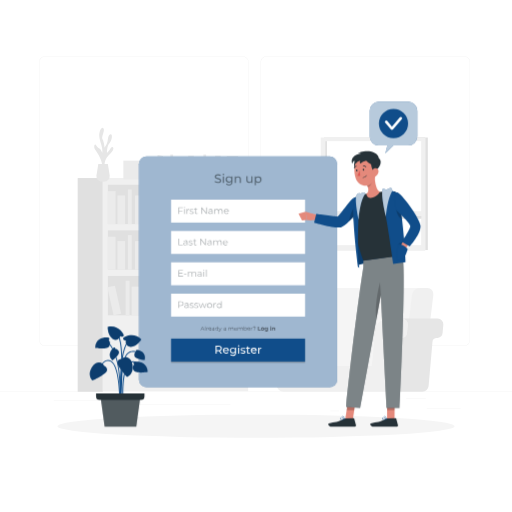
t = 0.00 s
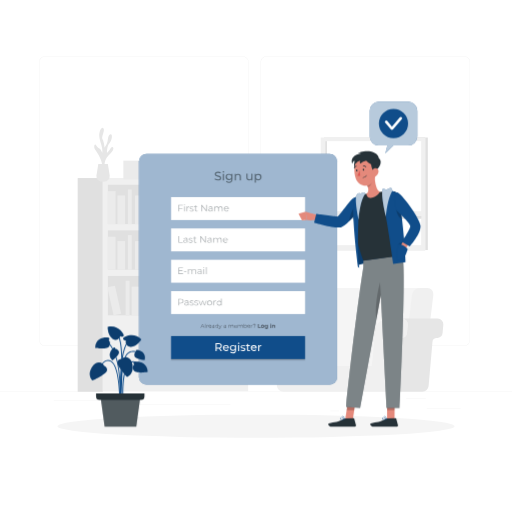
t = 0.38 s
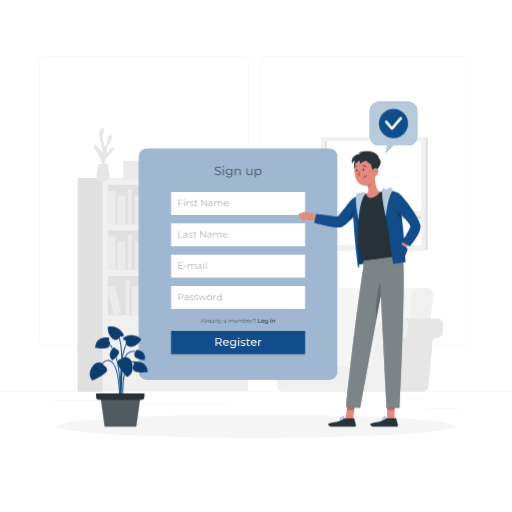
t = 1.13 s
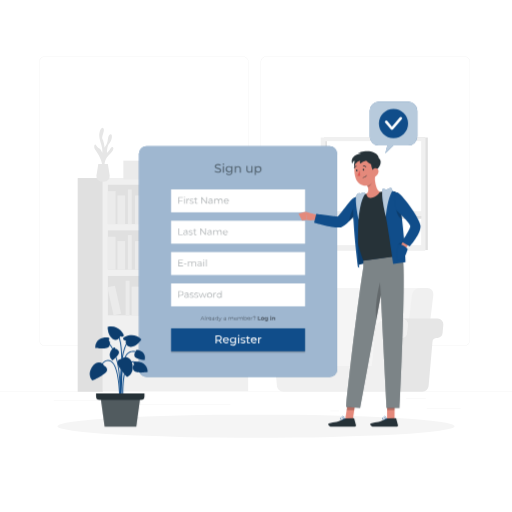
t = 1.50 s
t = 1.88 s: frame unchanged from t = 1.13 s, image omitted
t = 2.63 s: frame unchanged from t = 0.38 s, image omitted

The animated SVG that drew these frames (rendered in a browser with its animation timeline set to each time). Animation: 1 CSS @keyframes rule; one cycle of 3.00 s, repeats indefinitely.

<svg class="animated" id="freepik_stories-sign-up" xmlns="http://www.w3.org/2000/svg" viewBox="0 0 500 500" version="1.1" xmlns:xlink="http://www.w3.org/1999/xlink" xmlns:svgjs="http://svgjs.com/svgjs"><style>svg#freepik_stories-sign-up:not(.animated) .animable {opacity: 0;}svg#freepik_stories-sign-up.animated #freepik--Tab--inject-49 {animation: 3s Infinite  linear floating;animation-delay: 0s;}            @keyframes floating {                0% {                    opacity: 1;                    transform: translateY(0px);                }                50% {                    transform: translateY(-10px);                }                100% {                    opacity: 1;                    transform: translateY(0px);                }            }        </style><g id="freepik--background-complete--inject-49" class="animable" style="transform-origin: 250px 228.23px;"><rect y="382.4" width="500" height="0.25" style="fill: rgb(235, 235, 235); transform-origin: 250px 382.525px;" id="elouav0obzmgs" class="animable"></rect><rect x="416.78" y="398.49" width="33.12" height="0.25" style="fill: rgb(235, 235, 235); transform-origin: 433.34px 398.615px;" id="elfwog92wfrer" class="animable"></rect><rect x="322.53" y="401.21" width="8.69" height="0.25" style="fill: rgb(235, 235, 235); transform-origin: 326.875px 401.335px;" id="elm57gkmhqbf" class="animable"></rect><rect x="396.59" y="389.21" width="19.19" height="0.25" style="fill: rgb(235, 235, 235); transform-origin: 406.185px 389.335px;" id="eleq1lonm3q6k" class="animable"></rect><rect x="52.46" y="390.89" width="43.19" height="0.25" style="fill: rgb(235, 235, 235); transform-origin: 74.055px 391.015px;" id="elhv0x8jivh4o" class="animable"></rect><rect x="104.56" y="390.89" width="6.33" height="0.25" style="fill: rgb(235, 235, 235); transform-origin: 107.725px 391.015px;" id="elmfhw1pqj66c" class="animable"></rect><rect x="131.47" y="395.11" width="93.68" height="0.25" style="fill: rgb(235, 235, 235); transform-origin: 178.31px 395.235px;" id="elcy9xps9li0b" class="animable"></rect><path d="M237,337.8H43.91a5.71,5.71,0,0,1-5.7-5.71V60.66A5.71,5.71,0,0,1,43.91,55H237a5.71,5.71,0,0,1,5.71,5.71V332.09A5.71,5.71,0,0,1,237,337.8ZM43.91,55.2a5.46,5.46,0,0,0-5.45,5.46V332.09a5.46,5.46,0,0,0,5.45,5.46H237a5.47,5.47,0,0,0,5.46-5.46V60.66A5.47,5.47,0,0,0,237,55.2Z" style="fill: rgb(235, 235, 235); transform-origin: 140.46px 196.4px;" id="el383z36vqeie" class="animable"></path><path d="M453.31,337.8H260.21a5.72,5.72,0,0,1-5.71-5.71V60.66A5.72,5.72,0,0,1,260.21,55h193.1A5.71,5.71,0,0,1,459,60.66V332.09A5.71,5.71,0,0,1,453.31,337.8ZM260.21,55.2a5.47,5.47,0,0,0-5.46,5.46V332.09a5.47,5.47,0,0,0,5.46,5.46h193.1a5.47,5.47,0,0,0,5.46-5.46V60.66a5.47,5.47,0,0,0-5.46-5.46Z" style="fill: rgb(235, 235, 235); transform-origin: 356.75px 196.4px;" id="elu9xxq1iwqdm" class="animable"></path><rect x="100.36" y="173.88" width="141.98" height="208.17" style="fill: rgb(240, 240, 240); transform-origin: 171.35px 277.965px;" id="elu3z4p32vk5" class="animable"></rect><rect x="105.37" y="180.43" width="131.95" height="38.45" style="fill: rgb(224, 224, 224); transform-origin: 171.345px 199.655px;" id="ellayttcsji" class="animable"></rect><rect x="105.37" y="186.65" width="7.5" height="32.22" style="fill: rgb(235, 235, 235); transform-origin: 109.12px 202.76px;" id="elrcrxs0j0i6" class="animable"></rect><rect x="141.62" y="186.65" width="7.5" height="32.22" style="fill: rgb(235, 235, 235); transform-origin: 145.37px 202.76px;" id="el7qaroawzjc2" class="animable"></rect><g id="el4legc6h9lvb"><rect x="185.55" y="186.25" width="7.5" height="32.22" style="fill: rgb(235, 235, 235); transform-origin: 189.3px 202.36px; transform: rotate(-9.78deg);" class="animable"></rect></g><rect x="114.66" y="190.9" width="7.5" height="27.98" style="fill: rgb(235, 235, 235); transform-origin: 118.41px 204.89px;" id="elpp51tv472ir" class="animable"></rect><rect x="131.89" y="190.9" width="7.5" height="27.98" style="fill: rgb(235, 235, 235); transform-origin: 135.64px 204.89px;" id="el7lxabto45tg" class="animable"></rect><rect x="175.38" y="190.9" width="7.5" height="27.98" style="fill: rgb(235, 235, 235); transform-origin: 179.13px 204.89px;" id="el1v6xj0e3453" class="animable"></rect><g id="el9lvzal47zfq"><rect x="154.59" y="190.42" width="7.5" height="27.98" style="fill: rgb(235, 235, 235); transform-origin: 158.34px 204.41px; transform: rotate(-12.53deg);" class="animable"></rect></g><rect x="124.89" y="185.05" width="3.75" height="33.82" style="fill: rgb(235, 235, 235); transform-origin: 126.765px 201.96px;" id="elpkieqgntb8e" class="animable"></rect><rect x="169.47" y="185.05" width="3.75" height="33.82" style="fill: rgb(235, 235, 235); transform-origin: 171.345px 201.96px;" id="elt3z3ax45rd" class="animable"></rect><g id="el1kv2enrju2v"><rect x="105.37" y="224.96" width="131.95" height="38.45" style="fill: rgb(224, 224, 224); transform-origin: 171.345px 244.185px; transform: rotate(180deg);" class="animable"></rect></g><g id="elg8lno6t9az6"><rect x="229.83" y="231.19" width="7.5" height="32.22" style="fill: rgb(235, 235, 235); transform-origin: 233.58px 247.3px; transform: rotate(180deg);" class="animable"></rect></g><g id="elcu4bbk3zz1f"><rect x="193.58" y="231.19" width="7.5" height="32.22" style="fill: rgb(235, 235, 235); transform-origin: 197.33px 247.3px; transform: rotate(180deg);" class="animable"></rect></g><g id="elqlh9w3z7ln"><rect x="149.65" y="230.79" width="7.5" height="32.22" style="fill: rgb(235, 235, 235); transform-origin: 153.4px 246.9px; transform: rotate(-170.22deg);" class="animable"></rect></g><g id="el5l2vh4all2k"><rect x="220.54" y="235.43" width="7.5" height="27.98" style="fill: rgb(235, 235, 235); transform-origin: 224.29px 249.42px; transform: rotate(180deg);" class="animable"></rect></g><g id="elyzf47fvx45e"><rect x="203.31" y="235.43" width="7.5" height="27.98" style="fill: rgb(235, 235, 235); transform-origin: 207.06px 249.42px; transform: rotate(180deg);" class="animable"></rect></g><g id="ellxrgo6b3upo"><rect x="159.82" y="235.43" width="7.5" height="27.98" style="fill: rgb(235, 235, 235); transform-origin: 163.57px 249.42px; transform: rotate(180deg);" class="animable"></rect></g><g id="elh1w4rmddst"><rect x="180.61" y="234.95" width="7.5" height="27.98" style="fill: rgb(235, 235, 235); transform-origin: 184.36px 248.94px; transform: rotate(-167.47deg);" class="animable"></rect></g><g id="elpdzgntqrt3"><rect x="214.06" y="229.59" width="3.75" height="33.82" style="fill: rgb(235, 235, 235); transform-origin: 215.935px 246.5px; transform: rotate(180deg);" class="animable"></rect></g><g id="el9zei3hxrc9o"><rect x="169.47" y="229.59" width="3.75" height="33.82" style="fill: rgb(235, 235, 235); transform-origin: 171.345px 246.5px; transform: rotate(180deg);" class="animable"></rect></g><rect x="105.37" y="231.19" width="7.5" height="32.22" style="fill: rgb(235, 235, 235); transform-origin: 109.12px 247.3px;" id="el1fjwpde9hur" class="animable"></rect><rect x="114.66" y="235.43" width="7.5" height="27.98" style="fill: rgb(235, 235, 235); transform-origin: 118.41px 249.42px;" id="elx9b42cpjmy" class="animable"></rect><rect x="131.89" y="235.43" width="7.5" height="27.98" style="fill: rgb(235, 235, 235); transform-origin: 135.64px 249.42px;" id="ell621eo27sg" class="animable"></rect><rect x="124.89" y="229.59" width="3.75" height="33.82" style="fill: rgb(235, 235, 235); transform-origin: 126.765px 246.5px;" id="el4dg6tspz0gw" class="animable"></rect><rect x="105.37" y="269.5" width="131.95" height="38.45" style="fill: rgb(224, 224, 224); transform-origin: 171.345px 288.725px;" id="el8vuav4byxhi" class="animable"></rect><rect x="181.11" y="275.72" width="7.5" height="32.22" style="fill: rgb(235, 235, 235); transform-origin: 184.86px 291.83px;" id="elui3bi9244d" class="animable"></rect><g id="elumtw34ldcm"><rect x="225.04" y="275.32" width="7.5" height="32.22" style="fill: rgb(235, 235, 235); transform-origin: 228.79px 291.43px; transform: rotate(-9.78deg);" class="animable"></rect></g><rect x="154.15" y="279.97" width="7.5" height="27.98" style="fill: rgb(235, 235, 235); transform-origin: 157.9px 293.96px;" id="elo7pcqa6rhmj" class="animable"></rect><rect x="171.38" y="279.97" width="7.5" height="27.98" style="fill: rgb(235, 235, 235); transform-origin: 175.13px 293.96px;" id="elwep1b232bh" class="animable"></rect><rect x="214.87" y="279.97" width="7.5" height="27.98" style="fill: rgb(235, 235, 235); transform-origin: 218.62px 293.96px;" id="el4d04yoso4gi" class="animable"></rect><g id="elf64elhuf0qs"><rect x="194.08" y="279.49" width="7.5" height="27.98" style="fill: rgb(235, 235, 235); transform-origin: 197.83px 293.48px; transform: rotate(-12.53deg);" class="animable"></rect></g><rect x="164.38" y="274.12" width="3.75" height="33.82" style="fill: rgb(235, 235, 235); transform-origin: 166.255px 291.03px;" id="elr82hjbfeg6" class="animable"></rect><rect x="208.96" y="274.12" width="3.75" height="33.82" style="fill: rgb(235, 235, 235); transform-origin: 210.835px 291.03px;" id="elne8ax6ubf4g" class="animable"></rect><g id="eljntsmwj917"><rect x="138.81" y="275.32" width="7.5" height="32.22" style="fill: rgb(235, 235, 235); transform-origin: 142.56px 291.43px; transform: rotate(-9.78deg);" class="animable"></rect></g><rect x="128.63" y="279.97" width="7.5" height="27.98" style="fill: rgb(235, 235, 235); transform-origin: 132.38px 293.96px;" id="elikamec8n2sg" class="animable"></rect><g id="el5hz9f9n9ak7"><rect x="107.84" y="279.49" width="7.5" height="27.98" style="fill: rgb(235, 235, 235); transform-origin: 111.59px 293.48px; transform: rotate(-12.53deg);" class="animable"></rect></g><rect x="122.73" y="274.12" width="3.75" height="33.82" style="fill: rgb(235, 235, 235); transform-origin: 124.605px 291.03px;" id="el5uiem9nclfn" class="animable"></rect><g id="elmre62fwm96b"><rect x="75.86" y="173.88" width="24.5" height="208.71" style="fill: rgb(224, 224, 224); transform-origin: 88.11px 278.235px; transform: rotate(180deg);" class="animable"></rect></g><path d="M325.44,377.14H304.63L315.57,288a7.94,7.94,0,0,1,7.67-6.83H414l-13.31,95.93Z" style="fill: rgb(245, 245, 245); transform-origin: 359.315px 329.155px;" id="eldio0ctzw15o" class="animable"></path><path d="M391.44,377.14h20.81L423.2,288a5.92,5.92,0,0,0-6-6.83h-7.15a8,8,0,0,0-7.67,6.83Z" style="fill: rgb(240, 240, 240); transform-origin: 407.355px 329.154px;" id="elf0tvvp5zt45" class="animable"></path><path d="M383.78,377l3.77-43.1a4.1,4.1,0,0,1,3.57-3.72l1.55-.2a5.49,5.49,0,0,0,4.79-5l.69-7.86a5.51,5.51,0,0,0-5.49-6h34.78a5.51,5.51,0,0,1,5.49,6l-.69,7.86a5.49,5.49,0,0,1-4.79,5l-1.55.2a4.11,4.11,0,0,0-3.57,3.72L418.56,377a6.09,6.09,0,0,1-6.06,5.55H377.72A6.09,6.09,0,0,0,383.78,377Z" style="fill: rgb(230, 230, 230); transform-origin: 405.336px 346.835px;" id="el6mtjiqi1zmo" class="animable"></path><path d="M288.06,323.15a13.1,13.1,0,0,0-13.05-12h30.28a13.1,13.1,0,0,1,13,12l3,34.16H291.05Z" style="fill: rgb(230, 230, 230); transform-origin: 298.15px 334.23px;" id="el85y3yyv7uh6" class="animable"></path><path d="M261.56,311.19H275a13.1,13.1,0,0,1,13.05,12l3,34.16h72.12l3-34.16a13.09,13.09,0,0,1,13-12h13.45a5.51,5.51,0,0,1,5.49,6l-.69,7.86a5.49,5.49,0,0,1-4.79,5l-1.55.2a4.1,4.1,0,0,0-3.57,3.72L383.78,377a6.09,6.09,0,0,1-6.06,5.55H276.5a6.09,6.09,0,0,1-6.06-5.55l-3.77-43.1a4.12,4.12,0,0,0-3.57-3.72l-1.55-.2a5.51,5.51,0,0,1-4.8-5l-.68-7.86A5.51,5.51,0,0,1,261.56,311.19Z" style="fill: rgb(240, 240, 240); transform-origin: 327.093px 346.87px;" id="el5gc1tty19yt" class="animable"></path><path d="M102.16,163.48s-1.11-7.31,4.22-12,4.86-7.47,3.33-7.83-2.92,4.32-5.26,5.61c0,0-.08-6.68,2.3-9.13s3.63-8.8,1.36-8.91-2.49,3.76-3,6.51-3,6.61-3,6.61-.49-6-2-8.43,2.56-8.08,1-10.53-4.39,2.22-4.16,7.49,3.75,10.89,2.93,16.39c0,0-1.55-3.87-2.94-4.22s-2.8-2.9-3.73-3.85-2.11,2.33,0,5.37,7.49,11.19,6.67,17.77Z" style="fill: rgb(230, 230, 230); transform-origin: 101.383px 144.52px;" id="elq3hl07ue21f" class="animable"></path><path d="M105.34,160.15l1.75,10.95a5.57,5.57,0,0,1-5.5,6.44H99.73a5.57,5.57,0,0,1-5.5-6.44L96,160.15Z" style="fill: rgb(230, 230, 230); transform-origin: 100.66px 168.845px;" id="elqnnyzxhzs5" class="animable"></path><g id="elnwbmhsncpil"><rect x="210.06" y="152.04" width="5.43" height="23.35" style="fill: rgb(235, 235, 235); transform-origin: 212.775px 163.715px; transform: rotate(180deg);" class="animable"></rect></g><g id="elrqr5gy61qso"><rect x="183.79" y="152.04" width="5.43" height="23.35" style="fill: rgb(235, 235, 235); transform-origin: 186.505px 163.715px; transform: rotate(180deg);" class="animable"></rect></g><g id="elnqcushtabdk"><rect x="151.95" y="151.75" width="5.43" height="23.35" style="fill: rgb(235, 235, 235); transform-origin: 154.665px 163.425px; transform: rotate(-170.22deg);" class="animable"></rect></g><g id="elrtgjskjnrol"><rect x="203.33" y="155.12" width="5.43" height="20.27" style="fill: rgb(235, 235, 235); transform-origin: 206.045px 165.255px; transform: rotate(180deg);" class="animable"></rect></g><g id="eldvuzo8adgrv"><rect x="190.84" y="155.12" width="5.43" height="20.27" style="fill: rgb(235, 235, 235); transform-origin: 193.555px 165.255px; transform: rotate(180deg);" class="animable"></rect></g><g id="elqaqtb0lvr9"><rect x="159.33" y="155.12" width="5.43" height="20.27" style="fill: rgb(235, 235, 235); transform-origin: 162.045px 165.255px; transform: rotate(180deg);" class="animable"></rect></g><g id="elaqugs4hyfbg"><rect x="174.39" y="154.77" width="5.43" height="20.27" style="fill: rgb(235, 235, 235); transform-origin: 177.105px 164.905px; transform: rotate(-167.47deg);" class="animable"></rect></g><g id="elnvujc6t0o9q"><rect x="198.63" y="150.88" width="2.72" height="24.51" style="fill: rgb(235, 235, 235); transform-origin: 199.99px 163.135px; transform: rotate(180deg);" class="animable"></rect></g><g id="elm64occgdjmh"><rect x="166.32" y="150.88" width="2.72" height="24.51" style="fill: rgb(235, 235, 235); transform-origin: 167.68px 163.135px; transform: rotate(180deg);" class="animable"></rect></g><rect x="120.48" y="156.86" width="26.47" height="18.27" style="fill: rgb(235, 235, 235); transform-origin: 133.715px 165.995px;" id="elffk2jlfymj" class="animable"></rect><rect x="215.56" y="164.34" width="22.17" height="13.64" style="fill: rgb(235, 235, 235); transform-origin: 226.645px 171.16px;" id="elv67msz5ity" class="animable"></rect><rect x="221.46" y="152.35" width="11.09" height="13.64" style="fill: rgb(235, 235, 235); transform-origin: 227.005px 159.17px;" id="elpr36k1ybgx9" class="animable"></rect><rect x="391.44" y="134.3" width="26.37" height="109.88" style="fill: rgb(224, 224, 224); transform-origin: 404.625px 189.24px;" id="ell01542czoe" class="animable"></rect><g id="elcayqsat6oil"><rect x="316.37" y="134.3" width="98.62" height="110.17" style="fill: rgb(224, 224, 224); transform-origin: 365.68px 189.385px; transform: rotate(180deg);" class="animable"></rect></g><g id="el8r6npmro3gd"><rect x="313.19" y="134.3" width="102.32" height="110.17" style="fill: rgb(240, 240, 240); transform-origin: 364.35px 189.385px; transform: rotate(180deg);" class="animable"></rect></g><g id="elydx00rgshfa"><rect x="317.56" y="137.82" width="93.74" height="101.6" style="fill: rgb(255, 255, 255); transform-origin: 364.43px 188.62px; transform: rotate(180deg);" class="animable"></rect></g><g id="eln8nx9hfhuk"><rect x="317.56" y="137.82" width="1.74" height="101.6" style="fill: rgb(224, 224, 224); transform-origin: 318.43px 188.62px; transform: rotate(180deg);" class="animable"></rect></g><g id="elclxl4sqm1r"><rect x="363.9" y="165.98" width="2.74" height="92.54" style="fill: rgb(224, 224, 224); transform-origin: 365.27px 212.25px; transform: rotate(-90deg);" class="animable"></rect></g><g id="ela0rlhm8gh8a"><rect x="317.56" y="206.28" width="95.21" height="4.6" style="fill: rgb(240, 240, 240); transform-origin: 365.165px 208.58px; transform: rotate(180deg);" class="animable"></rect></g></g><g id="freepik--Shadow--inject-49" class="animable" style="transform-origin: 250px 416.24px;"><ellipse id="freepik--path--inject-49" cx="250" cy="416.24" rx="193.89" ry="11.32" style="fill: rgb(245, 245, 245); transform-origin: 250px 416.24px;" class="animable"></ellipse></g><g id="freepik--Tab--inject-49" class="animable animator-active" style="transform-origin: 232.495px 265.47px;"><rect x="135.72" y="152.82" width="193.55" height="225.3" rx="7.32" style="fill: rgb(16, 77, 138); transform-origin: 232.495px 265.47px;" id="ele9uz0qt9545" class="animable"></rect><g id="elit67destynn"><rect x="135.72" y="152.82" width="193.55" height="225.3" rx="7.32" style="fill: rgb(255, 255, 255); isolation: isolate; opacity: 0.6; transform-origin: 232.495px 265.47px;" class="animable"></rect></g><rect x="167.08" y="256.15" width="130.84" height="22.4" style="fill: rgb(255, 255, 255); transform-origin: 232.5px 267.35px;" id="elebnvnwosvb" class="animable"></rect><g id="el127bto43xygq"><g style="opacity: 0.4; transform-origin: 188.025px 266.738px;" class="animable"><path d="M178.78,269.53v.59h-4.54V263.7h4.4v.58h-3.72v2.29h3.32v.57h-3.32v2.39Z" style="fill: rgb(38, 50, 56); transform-origin: 176.51px 266.91px;" id="el8qrzshy8vih" class="animable"></path><path d="M179.69,267.35h2.41v.56h-2.41Z" style="fill: rgb(38, 50, 56); transform-origin: 180.895px 267.63px;" id="elohk7bkk4r5o" class="animable"></path><path d="M191.51,267.32v2.8h-.65v-2.74c0-1-.51-1.54-1.38-1.54a1.55,1.55,0,0,0-1.61,1.74v2.54h-.66v-2.74c0-1-.51-1.54-1.39-1.54a1.55,1.55,0,0,0-1.61,1.74v2.54h-.66v-4.83h.63v.88a2,2,0,0,1,1.77-.92,1.72,1.72,0,0,1,1.71,1,2.12,2.12,0,0,1,1.91-1A1.82,1.82,0,0,1,191.51,267.32Z" style="fill: rgb(38, 50, 56); transform-origin: 187.539px 267.682px;" id="elxc9fjz02bis" class="animable"></path><path d="M196.93,267.12v3h-.63v-.76a1.8,1.8,0,0,1-1.66.8c-1.09,0-1.76-.57-1.76-1.4s.48-1.37,1.86-1.37h1.53v-.29c0-.83-.46-1.28-1.36-1.28a2.48,2.48,0,0,0-1.61.57l-.29-.48a3,3,0,0,1,2-.66A1.72,1.72,0,0,1,196.93,267.12Zm-.66,1.55v-.79h-1.51c-.93,0-1.24.36-1.24.86s.45.91,1.22.91A1.53,1.53,0,0,0,196.27,268.67Z" style="fill: rgb(38, 50, 56); transform-origin: 194.909px 267.702px;" id="elq160ogf4rt" class="animable"></path><path d="M198.55,263.77a.47.47,0,0,1,.48-.46.46.46,0,0,1,.47.45.47.47,0,0,1-.47.48A.47.47,0,0,1,198.55,263.77Zm.15,1.52h.65v4.83h-.65Z" style="fill: rgb(38, 50, 56); transform-origin: 199.025px 266.715px;" id="el464ownwk0tf" class="animable"></path><path d="M201.16,263.31h.65v6.81h-.65Z" style="fill: rgb(38, 50, 56); transform-origin: 201.485px 266.715px;" id="eltuskjltvlhg" class="animable"></path></g></g><rect x="167.08" y="286.75" width="130.84" height="22.4" style="fill: rgb(255, 255, 255); transform-origin: 232.5px 297.95px;" id="el5cbxpyd696p" class="animable"></rect><g id="eloml40t3rdq"><g style="opacity: 0.4; transform-origin: 195.355px 297.426px;" class="animable"><path d="M179.26,296.53c0,1.37-1,2.2-2.62,2.2h-1.72v2h-.68v-6.42h2.4C178.27,294.33,179.26,295.16,179.26,296.53Zm-.68,0c0-1-.67-1.61-2-1.61h-1.7v3.21h1.7C177.91,298.13,178.58,297.54,178.58,296.53Z" style="fill: rgb(38, 50, 56); transform-origin: 176.75px 297.52px;" id="elijzqtxhrydt" class="animable"></path><path d="M184.19,297.76v3h-.63V300a1.8,1.8,0,0,1-1.66.8c-1.09,0-1.76-.57-1.76-1.41S180.62,298,182,298h1.53v-.3c0-.82-.47-1.27-1.37-1.27a2.44,2.44,0,0,0-1.6.57l-.3-.49a3.08,3.08,0,0,1,2-.65A1.72,1.72,0,0,1,184.19,297.76Zm-.65,1.54v-.79H182c-.93,0-1.23.37-1.23.87s.44.9,1.22.9A1.54,1.54,0,0,0,183.54,299.3Z" style="fill: rgb(38, 50, 56); transform-origin: 182.171px 298.326px;" id="el4oeyl6mrksm" class="animable"></path><path d="M185.29,300.2l.29-.51a3,3,0,0,0,1.72.54c.91,0,1.29-.31,1.29-.79,0-1.26-3.13-.27-3.13-2.17,0-.79.68-1.38,1.91-1.38a3.36,3.36,0,0,1,1.71.45l-.29.52a2.48,2.48,0,0,0-1.42-.41c-.87,0-1.26.34-1.26.8,0,1.3,3.13.32,3.13,2.17,0,.84-.73,1.38-2,1.38A3.2,3.2,0,0,1,185.29,300.2Z" style="fill: rgb(38, 50, 56); transform-origin: 187.265px 298.345px;" id="elzs2xp4ib46n" class="animable"></path><path d="M189.77,300.2l.3-.51a2.9,2.9,0,0,0,1.71.54c.92,0,1.29-.31,1.29-.79,0-1.26-3.12-.27-3.12-2.17,0-.79.68-1.38,1.9-1.38a3.31,3.31,0,0,1,1.71.45l-.28.52a2.53,2.53,0,0,0-1.43-.41c-.87,0-1.25.34-1.25.8,0,1.3,3.13.32,3.13,2.17,0,.84-.74,1.38-2,1.38A3.25,3.25,0,0,1,189.77,300.2Z" style="fill: rgb(38, 50, 56); transform-origin: 191.75px 298.345px;" id="elivhtpg6tugd" class="animable"></path><path d="M201.91,295.93l-1.82,4.82h-.61L198,296.8l-1.52,3.95h-.61L194,295.93h.62l1.52,4.1,1.55-4.1h.56l1.54,4.1,1.53-4.1Z" style="fill: rgb(38, 50, 56); transform-origin: 197.955px 298.34px;" id="el6a5a14mgtdm" class="animable"></path><path d="M202.27,298.34a2.46,2.46,0,1,1,2.46,2.46A2.38,2.38,0,0,1,202.27,298.34Zm4.25,0a1.8,1.8,0,1,0-1.79,1.88A1.76,1.76,0,0,0,206.52,298.34Z" style="fill: rgb(38, 50, 56); transform-origin: 204.729px 298.341px;" id="elj6l0o8nz3ya" class="animable"></path><path d="M210.94,295.89v.63h-.16a1.56,1.56,0,0,0-1.62,1.77v2.46h-.65v-4.82h.62v.94A1.83,1.83,0,0,1,210.94,295.89Z" style="fill: rgb(38, 50, 56); transform-origin: 209.725px 298.315px;" id="elr3k32un4z6f" class="animable"></path><path d="M216.47,294v6.8h-.62v-.95a2.1,2.1,0,0,1-1.86,1,2.46,2.46,0,0,1,0-4.91,2.09,2.09,0,0,1,1.83,1V294Zm-.64,4.39a1.8,1.8,0,1,0-1.79,1.88A1.76,1.76,0,0,0,215.83,298.34Z" style="fill: rgb(38, 50, 56); transform-origin: 214.078px 297.426px;" id="el1o9nfjhx7jr" class="animable"></path></g></g><g id="eln8e42t8imlf"><rect x="167.08" y="332" width="130.84" height="22.4" style="opacity: 0.2; transform-origin: 232.5px 343.2px;" class="animable"></rect></g><g id="eloc1k51yqid"><g style="opacity: 0.5; transform-origin: 232.319px 321.137px;" class="animable"><path d="M198.9,321.71h-2.14l-.46,1h-.42l1.75-3.83h.4l1.75,3.83h-.42Zm-.15-.33-.92-2.06-.92,2.06Z" id="elpdg9yrzysym" class="animable" style="transform-origin: 197.83px 320.795px;"></path><path d="M200.34,318.67h.39v4.06h-.39Z" id="elywpfjf8l3kj" class="animable" style="transform-origin: 200.535px 320.7px;"></path><path d="M203.27,319.83v.38h-.1a.93.93,0,0,0-1,1.06v1.47h-.39v-2.88h.38v.56A1.08,1.08,0,0,1,203.27,319.83Z" id="ell3fknkkh0w" class="animable" style="transform-origin: 202.525px 321.28px;"></path><path d="M206.45,321.41H204a1.06,1.06,0,0,0,1.13,1,1.16,1.16,0,0,0,.89-.37l.21.25a1.52,1.52,0,0,1-2.62-1,1.39,1.39,0,0,1,1.41-1.46,1.37,1.37,0,0,1,1.4,1.46S206.45,321.37,206.45,321.41Zm-2.41-.29h2a1,1,0,0,0-2,0Z" id="el96p5mn04kfc" class="animable" style="transform-origin: 205.029px 321.296px;"></path><path d="M209.34,321v1.78H209v-.45a1.06,1.06,0,0,1-1,.48c-.65,0-1-.34-1-.84s.28-.82,1.11-.82H209v-.17c0-.49-.28-.76-.82-.76a1.48,1.48,0,0,0-1,.34l-.17-.29a1.79,1.79,0,0,1,1.17-.39A1,1,0,0,1,209.34,321Zm-.38.92v-.48h-.91c-.56,0-.74.22-.74.52s.27.54.73.54A.94.94,0,0,0,209,321.87Z" id="elcdznffi074a" class="animable" style="transform-origin: 208.175px 321.341px;"></path><path d="M213,318.67v4.06h-.37v-.57a1.23,1.23,0,0,1-1.11.6,1.47,1.47,0,0,1,0-2.93,1.28,1.28,0,0,1,1.1.57v-1.73Zm-.38,2.62a1.07,1.07,0,1,0-1.07,1.12A1.05,1.05,0,0,0,212.66,321.29Z" id="el29q0got1j9n" class="animable" style="transform-origin: 211.586px 320.716px;"></path><path d="M216.55,319.85l-1.44,3.23c-.24.56-.55.74-1,.74a1,1,0,0,1-.7-.26l.18-.29a.75.75,0,0,0,.53.22c.26,0,.43-.12.6-.49l.12-.27-1.29-2.88H214l1.09,2.45,1.08-2.45Z" id="elz7daot4vb5s" class="animable" style="transform-origin: 214.98px 321.835px;"></path><path d="M220.71,321v1.78h-.37v-.45a1.06,1.06,0,0,1-1,.48c-.65,0-1-.34-1-.84s.28-.82,1.11-.82h.91v-.17c0-.49-.27-.76-.81-.76a1.48,1.48,0,0,0-1,.34l-.18-.29a1.82,1.82,0,0,1,1.18-.39A1,1,0,0,1,220.71,321Zm-.39.92v-.48h-.9c-.56,0-.74.22-.74.52s.27.54.73.54A.92.92,0,0,0,220.32,321.87Z" id="elkj80u4z66" class="animable" style="transform-origin: 219.53px 321.341px;"></path><path d="M228,321.06v1.67h-.38V321.1c0-.61-.31-.92-.83-.92a.93.93,0,0,0-1,1v1.51h-.38V321.1c0-.61-.31-.92-.84-.92a.93.93,0,0,0-1,1v1.51h-.39v-2.88h.37v.53a1.16,1.16,0,0,1,1.06-.55,1,1,0,0,1,1,.61,1.25,1.25,0,0,1,1.14-.61A1.08,1.08,0,0,1,228,321.06Z" id="el5yl2ptps3pv" class="animable" style="transform-origin: 225.6px 321.252px;"></path><path d="M231.54,321.41h-2.41a1.08,1.08,0,0,0,1.14,1,1.13,1.13,0,0,0,.88-.37l.22.25a1.45,1.45,0,0,1-1.11.47,1.42,1.42,0,0,1-1.51-1.47,1.4,1.4,0,1,1,2.8,0S231.54,321.37,231.54,321.41Zm-2.41-.29h2.05a1,1,0,0,0-2.05,0Z" id="elrdu1bg6ssml" class="animable" style="transform-origin: 230.15px 321.326px;"></path><path d="M237.1,321.06v1.67h-.39V321.1c0-.61-.3-.92-.82-.92a.92.92,0,0,0-1,1v1.51h-.39V321.1c0-.61-.3-.92-.83-.92a.92.92,0,0,0-1,1v1.51h-.39v-2.88h.37v.53a1.15,1.15,0,0,1,1.06-.55,1,1,0,0,1,1,.61,1.25,1.25,0,0,1,1.14-.61A1.08,1.08,0,0,1,237.1,321.06Z" id="elmn2e2a66tl" class="animable" style="transform-origin: 234.7px 321.252px;"></path><path d="M241.08,321.29a1.4,1.4,0,0,1-1.43,1.47,1.23,1.23,0,0,1-1.11-.6v.57h-.38v-4.06h.39v1.73a1.27,1.27,0,0,1,1.1-.57A1.39,1.39,0,0,1,241.08,321.29Zm-.39,0a1.07,1.07,0,1,0-1.07,1.12A1.05,1.05,0,0,0,240.69,321.29Z" id="elxr831kka9y9" class="animable" style="transform-origin: 239.621px 320.716px;"></path><path d="M244.39,321.41H242a1.06,1.06,0,0,0,1.13,1A1.13,1.13,0,0,0,244,322l.22.25a1.52,1.52,0,0,1-2.62-1,1.39,1.39,0,0,1,1.41-1.46,1.36,1.36,0,0,1,1.39,1.46Zm-2.41-.29h2a1,1,0,0,0-2,0Z" id="elt2a6pf9u39i" class="animable" style="transform-origin: 243.001px 321.256px;"></path><path d="M246.64,319.83v.38h-.09a.93.93,0,0,0-1,1.06v1.47h-.39v-2.88h.37v.56A1.09,1.09,0,0,1,246.64,319.83Z" id="elkruj33g2oi" class="animable" style="transform-origin: 245.9px 321.281px;"></path><path d="M249.16,319.88c0-.4-.32-.67-.88-.67a1.3,1.3,0,0,0-1.05.44l-.29-.22a1.7,1.7,0,0,1,1.37-.57c.77,0,1.26.37,1.26,1,0,.93-1,1-1,1.76h-.41C248.16,320.68,249.16,320.59,249.16,319.88Zm-1.08,2.59a.29.29,0,0,1,.57,0,.29.29,0,1,1-.57,0Z" id="elvl9rxhoo8i8" class="animable" style="transform-origin: 248.255px 320.835px;"></path><path d="M251.87,318.9h.89V322h1.92v.72h-2.81Z" id="elf8b2atx6icv" class="animable" style="transform-origin: 253.275px 320.81px;"></path><path d="M254.88,321.26a1.62,1.62,0,1,1,1.62,1.52A1.52,1.52,0,0,1,254.88,321.26Zm2.37,0a.75.75,0,1,0-.75.81A.74.74,0,0,0,257.25,321.26Z" id="elg1blor0j6nd" class="animable" style="transform-origin: 256.497px 321.162px;"></path><path d="M261.73,319.78v2.46a1.44,1.44,0,0,1-1.65,1.6,2.44,2.44,0,0,1-1.45-.41l.34-.61a1.77,1.77,0,0,0,1,.33c.6,0,.87-.27.87-.8v-.13a1.21,1.21,0,0,1-.93.37,1.43,1.43,0,1,1,0-2.85,1.18,1.18,0,0,1,1,.42v-.38Zm-.84,1.39a.71.71,0,0,0-.77-.73.73.73,0,1,0,0,1.45A.71.71,0,0,0,260.89,321.17Z" id="elt4qixjwjux" class="animable" style="transform-origin: 260.051px 321.796px;"></path><path d="M264,318.9a.49.49,0,0,1,.53-.48.48.48,0,0,1,.53.46.53.53,0,0,1-1.06,0Zm.1.88h.85v3h-.85Z" id="el8fal8lqlil3" class="animable" style="transform-origin: 264.53px 320.599px;"></path><path d="M268.74,321v1.69h-.85v-1.55c0-.48-.22-.7-.6-.7s-.71.25-.71.79v1.46h-.85v-3h.82v.35a1.29,1.29,0,0,1,1-.39A1.15,1.15,0,0,1,268.74,321Z" id="elsmdp6oz979c" class="animable" style="transform-origin: 267.244px 321.169px;"></path></g></g><rect x="167.08" y="330.63" width="130.84" height="22.4" style="fill: rgb(16, 77, 138); transform-origin: 232.5px 341.83px;" id="el8r7rx5vth5v" class="animable"></rect><path d="M215.6,345.31,214,343l-.48,0h-1.9v2.33h-1.1v-7.67h3c2,0,3.19,1,3.19,2.68a2.42,2.42,0,0,1-1.68,2.42l1.82,2.57Zm0-5c0-1.1-.73-1.72-2.14-1.72h-1.86v3.45h1.86C214.84,342.05,215.57,341.41,215.57,340.32Z" style="fill: rgb(255, 255, 255); transform-origin: 213.685px 341.495px;" id="elostox6jb46" class="animable"></path><path d="M223.52,342.76h-4.71a2,2,0,0,0,2.1,1.7,2.18,2.18,0,0,0,1.68-.7l.58.68a3.17,3.17,0,0,1-5.42-2,2.85,2.85,0,0,1,2.92-3,2.8,2.8,0,0,1,2.87,3C223.54,342.53,223.53,342.66,223.52,342.76Zm-4.71-.76h3.72a1.87,1.87,0,0,0-3.72,0Z" style="fill: rgb(255, 255, 255); transform-origin: 220.647px 342.412px;" id="elui173e9cm2s" class="animable"></path><path d="M230.56,339.51v5c0,2.05-1.05,3-3,3a4.3,4.3,0,0,1-2.77-.86l.5-.81a3.57,3.57,0,0,0,2.24.75c1.37,0,2-.63,2-1.95v-.46a2.63,2.63,0,0,1-2.09.9,2.81,2.81,0,1,1,0-5.62,2.64,2.64,0,0,1,2.15,1v-.9Zm-1,2.75a2,2,0,1,0-2,1.89A1.86,1.86,0,0,0,229.53,342.26Z" style="fill: rgb(255, 255, 255); transform-origin: 227.595px 343.486px;" id="eli8cnzndasf" class="animable"></path><path d="M232.38,337.71a.7.7,0,0,1,.71-.69.69.69,0,1,1,0,1.37A.69.69,0,0,1,232.38,337.71Zm.19,1.8h1.05v5.8h-1.05Z" style="fill: rgb(255, 255, 255); transform-origin: 233.121px 341.162px;" id="elq0htvm0tii" class="animable"></path><path d="M234.89,344.7l.44-.83a3.72,3.72,0,0,0,2,.6c1,0,1.38-.3,1.38-.79,0-1.3-3.67-.17-3.67-2.49,0-1,.93-1.74,2.42-1.74a4.2,4.2,0,0,1,2.11.53l-.45.83a3,3,0,0,0-1.67-.46c-.92,0-1.37.34-1.37.8,0,1.37,3.68.25,3.68,2.51,0,1-1,1.72-2.51,1.72A4.22,4.22,0,0,1,234.89,344.7Z" style="fill: rgb(255, 255, 255); transform-origin: 237.325px 342.415px;" id="elhw28p60ug7" class="animable"></path><path d="M244.38,345a2,2,0,0,1-1.27.41,1.66,1.66,0,0,1-1.84-1.82v-3.19h-1v-.86h1v-1.27h1v1.27H244v.86h-1.67v3.15a.85.85,0,0,0,.91,1,1.34,1.34,0,0,0,.82-.27Z" style="fill: rgb(255, 255, 255); transform-origin: 242.325px 341.845px;" id="els9cywzhmd9h" class="animable"></path><path d="M250.68,342.76H246a2,2,0,0,0,2.11,1.7,2.15,2.15,0,0,0,1.67-.7l.58.68a3.16,3.16,0,0,1-5.41-2,2.85,2.85,0,0,1,2.92-3,2.81,2.81,0,0,1,2.87,3A1.82,1.82,0,0,1,250.68,342.76ZM246,342h3.73a1.88,1.88,0,0,0-3.73,0Z" style="fill: rgb(255, 255, 255); transform-origin: 247.846px 342.414px;" id="elwqvb9f7gne" class="animable"></path><path d="M255.29,339.45v1h-.24a1.73,1.73,0,0,0-1.83,2v2.89h-1.05v-5.8h1v1A2.2,2.2,0,0,1,255.29,339.45Z" style="fill: rgb(255, 255, 255); transform-origin: 253.73px 342.39px;" id="ellr0zbha0l8b" class="animable"></path><g id="el2mx9tueegq4"><g style="opacity: 0.6; transform-origin: 232.487px 175.231px;" class="animable"><path d="M209.59,177.61l.45-.94a4.28,4.28,0,0,0,2.77,1c1.45,0,2.07-.56,2.07-1.29,0-2-5.08-.76-5.08-3.87,0-1.3,1-2.4,3.21-2.4a5,5,0,0,1,2.7.74l-.4,1a4.31,4.31,0,0,0-2.3-.68c-1.43,0-2,.6-2,1.33,0,2,5.09.76,5.09,3.85,0,1.28-1,2.38-3.25,2.38A5,5,0,0,1,209.59,177.61Z" style="fill: rgb(38, 50, 56); transform-origin: 212.845px 174.42px;" id="elk30anadx4zs" class="animable"></path><path d="M217.44,170.24a.76.76,0,0,1,.78-.75.75.75,0,0,1,.78.73.78.78,0,0,1-1.56,0Zm.2,2h1.16v6.36h-1.16Z" style="fill: rgb(38, 50, 56); transform-origin: 218.22px 174.045px;" id="elvi44nxc74hg" class="animable"></path><path d="M227.07,172.21v5.49c0,2.25-1.14,3.27-3.29,3.27a4.74,4.74,0,0,1-3-.95l.55-.89a3.85,3.85,0,0,0,2.45.83c1.5,0,2.18-.7,2.18-2.14v-.5a2.9,2.9,0,0,1-2.29,1,3.08,3.08,0,1,1,0-6.15,2.91,2.91,0,0,1,2.35,1v-1Zm-1.12,3a2.19,2.19,0,1,0-2.19,2.08A2.06,2.06,0,0,0,226,175.22Z" style="fill: rgb(38, 50, 56); transform-origin: 223.742px 176.569px;" id="eld4i1ib5lagc" class="animable"></path><path d="M235.31,174.91v3.66h-1.16V175c0-1.25-.62-1.86-1.71-1.86a1.89,1.89,0,0,0-2,2.11v3.28h-1.15v-6.36h1.11v1a2.7,2.7,0,0,1,2.29-1A2.47,2.47,0,0,1,235.31,174.91Z" style="fill: rgb(38, 50, 56); transform-origin: 232.308px 175.367px;" id="el0l2y5skruya" class="animable"></path><path d="M246.6,172.21v6.36h-1.09v-1a2.59,2.59,0,0,1-2.16,1,2.5,2.5,0,0,1-2.74-2.77v-3.66h1.15v3.53c0,1.24.63,1.87,1.72,1.87a1.88,1.88,0,0,0,2-2.11v-3.29Z" style="fill: rgb(38, 50, 56); transform-origin: 243.597px 175.362px;" id="elpy2xr06zx4" class="animable"></path><path d="M255.38,175.39a3.09,3.09,0,0,1-3.21,3.25,2.73,2.73,0,0,1-2.22-1v3.28H248.8v-8.68h1.1v1a2.71,2.71,0,0,1,2.27-1.07A3.08,3.08,0,0,1,255.38,175.39Zm-1.16,0a2.14,2.14,0,1,0-2.15,2.24A2.11,2.11,0,0,0,254.22,175.39Z" style="fill: rgb(38, 50, 56); transform-origin: 252.092px 176.544px;" id="elkgsd7w1dsf" class="animable"></path></g></g><rect x="167.08" y="225.54" width="130.84" height="22.4" style="fill: rgb(255, 255, 255); transform-origin: 232.5px 236.74px;" id="elw1x2h2dm6rs" class="animable"></rect><g id="elbu0oycszp0v"><g style="opacity: 0.4; transform-origin: 198.327px 236.345px;" class="animable"><path d="M174.24,233.09h.68v5.83h3.59v.59h-4.27Z" style="fill: rgb(38, 50, 56); transform-origin: 176.375px 236.3px;" id="elru4hiu5shdl" class="animable"></path><path d="M183.16,236.52v3h-.62v-.75a1.84,1.84,0,0,1-1.66.8c-1.09,0-1.76-.57-1.76-1.41s.47-1.36,1.86-1.36h1.53v-.29c0-.83-.47-1.28-1.37-1.28a2.44,2.44,0,0,0-1.6.57l-.3-.49a3.11,3.11,0,0,1,2-.65A1.72,1.72,0,0,1,183.16,236.52Zm-.65,1.54v-.79H181c-.94,0-1.24.37-1.24.87s.45.9,1.22.9A1.54,1.54,0,0,0,182.51,238.06Z" style="fill: rgb(38, 50, 56); transform-origin: 181.143px 237.111px;" id="eljibx1e426bf" class="animable"></path><path d="M184.26,239l.29-.51a3,3,0,0,0,1.72.54c.92,0,1.29-.31,1.29-.79,0-1.26-3.12-.27-3.12-2.17,0-.79.67-1.38,1.9-1.38a3.31,3.31,0,0,1,1.71.45l-.29.52a2.48,2.48,0,0,0-1.42-.41c-.87,0-1.25.34-1.25.8,0,1.3,3.12.32,3.12,2.17,0,.84-.73,1.38-2,1.38A3.24,3.24,0,0,1,184.26,239Z" style="fill: rgb(38, 50, 56); transform-origin: 186.235px 237.145px;" id="eln1btu60lft" class="animable"></path><path d="M192,239.22a1.57,1.57,0,0,1-1,.34,1.28,1.28,0,0,1-1.41-1.41v-2.91h-.87v-.55h.87v-1.06h.65v1.06h1.46v.55h-1.46v2.88a.77.77,0,0,0,.83.88,1.07,1.07,0,0,0,.72-.25Z" style="fill: rgb(38, 50, 56); transform-origin: 190.36px 236.599px;" id="elsm6406i7s3h" class="animable"></path><path d="M201,233.09v6.42h-.56l-4.12-5.21v5.21h-.68v-6.42h.56l4.13,5.21v-5.21Z" style="fill: rgb(38, 50, 56); transform-origin: 198.32px 236.3px;" id="el4kq4u9wf39u" class="animable"></path><path d="M206.64,236.52v3H206v-.75a1.82,1.82,0,0,1-1.66.8c-1.09,0-1.76-.57-1.76-1.41s.48-1.36,1.87-1.36H206v-.29c0-.83-.47-1.28-1.37-1.28a2.44,2.44,0,0,0-1.6.57l-.3-.49a3.08,3.08,0,0,1,2-.65A1.72,1.72,0,0,1,206.64,236.52Zm-.65,1.54v-.79h-1.52c-.93,0-1.23.37-1.23.87s.45.9,1.22.9A1.54,1.54,0,0,0,206,238.06Z" style="fill: rgb(38, 50, 56); transform-origin: 204.613px 237.112px;" id="eltuxgaye0bdq" class="animable"></path><path d="M216.37,236.71v2.8h-.65v-2.73c0-1-.52-1.54-1.39-1.54a1.55,1.55,0,0,0-1.61,1.74v2.53h-.65v-2.73c0-1-.52-1.54-1.4-1.54a1.55,1.55,0,0,0-1.61,1.74v2.53h-.65v-4.82H209v.88a2,2,0,0,1,1.77-.92,1.74,1.74,0,0,1,1.72,1,2.1,2.1,0,0,1,1.9-1A1.82,1.82,0,0,1,216.37,236.71Z" style="fill: rgb(38, 50, 56); transform-origin: 212.399px 237.076px;" id="eliw13b4ne5jj" class="animable"></path><path d="M222.36,237.3h-4a1.79,1.79,0,0,0,1.9,1.68,1.91,1.91,0,0,0,1.48-.63l.36.42a2.55,2.55,0,0,1-4.39-1.67,2.33,2.33,0,0,1,2.36-2.45,2.3,2.3,0,0,1,2.34,2.45C222.37,237.16,222.36,237.23,222.36,237.3Zm-4-.48h3.42a1.71,1.71,0,0,0-3.42,0Z" style="fill: rgb(38, 50, 56); transform-origin: 220.061px 237.103px;" id="eljgg81crjae" class="animable"></path></g></g><rect x="167.08" y="194.94" width="130.84" height="22.4" style="fill: rgb(255, 255, 255); transform-origin: 232.5px 206.14px;" id="ellpud5rvtqhm" class="animable"></rect><g id="el0gf10giue06j"><g style="opacity: 0.4; transform-origin: 198.822px 205.518px;" class="animable"><path d="M174.92,203.08v2.52h3.32v.59h-3.32v2.72h-.68v-6.42h4.4v.59Z" style="fill: rgb(38, 50, 56); transform-origin: 176.44px 205.7px;" id="elmogxwh1qlop" class="animable"></path><path d="M179.67,202.56a.48.48,0,1,1,.47.47A.47.47,0,0,1,179.67,202.56Zm.14,1.53h.65v4.82h-.65Z" style="fill: rgb(38, 50, 56); transform-origin: 180.15px 205.49px;" id="elpngs9t74iud" class="animable"></path><path d="M184.71,204.05v.63h-.16a1.56,1.56,0,0,0-1.62,1.78v2.46h-.65v-4.82h.62V205A1.83,1.83,0,0,1,184.71,204.05Z" style="fill: rgb(38, 50, 56); transform-origin: 183.495px 206.48px;" id="elwby8db6wl1" class="animable"></path><path d="M185.25,208.36l.29-.52a2.89,2.89,0,0,0,1.72.55c.92,0,1.29-.32,1.29-.79,0-1.26-3.12-.27-3.12-2.18,0-.78.67-1.37,1.9-1.37a3.21,3.21,0,0,1,1.71.45l-.29.52a2.48,2.48,0,0,0-1.42-.41c-.87,0-1.25.34-1.25.8,0,1.3,3.12.32,3.12,2.17,0,.83-.73,1.37-2,1.37A3.24,3.24,0,0,1,185.25,208.36Z" style="fill: rgb(38, 50, 56); transform-origin: 187.225px 206.5px;" id="eljwwxb33jzke" class="animable"></path><path d="M193,208.62a1.62,1.62,0,0,1-1,.33,1.27,1.27,0,0,1-1.41-1.4v-2.91h-.87v-.55h.87V203h.65v1.06h1.46v.55h-1.46v2.87a.78.78,0,0,0,.83.89,1.12,1.12,0,0,0,.72-.25Z" style="fill: rgb(38, 50, 56); transform-origin: 191.36px 205.979px;" id="elemwozw1gdz" class="animable"></path><path d="M202,202.49v6.42h-.56l-4.12-5.21v5.21h-.68v-6.42h.56l4.13,5.21v-5.21Z" style="fill: rgb(38, 50, 56); transform-origin: 199.32px 205.7px;" id="eloon3lzbebzj" class="animable"></path><path d="M207.63,205.92v3H207v-.75a1.8,1.8,0,0,1-1.65.79c-1.1,0-1.77-.56-1.77-1.4s.48-1.36,1.87-1.36H207v-.3c0-.82-.47-1.27-1.37-1.27a2.44,2.44,0,0,0-1.6.57l-.3-.49a3.09,3.09,0,0,1,2-.65A1.71,1.71,0,0,1,207.63,205.92Zm-.65,1.54v-.79h-1.52c-.93,0-1.23.37-1.23.86s.45.91,1.22.91A1.55,1.55,0,0,0,207,207.46Z" style="fill: rgb(38, 50, 56); transform-origin: 205.609px 206.508px;" id="elflmww4iehvc" class="animable"></path><path d="M217.36,206.11v2.8h-.65v-2.73c0-1-.52-1.54-1.39-1.54a1.55,1.55,0,0,0-1.61,1.74v2.53h-.65v-2.73c0-1-.52-1.54-1.4-1.54a1.55,1.55,0,0,0-1.61,1.74v2.53h-.65v-4.82H210V205a2,2,0,0,1,1.77-.92,1.74,1.74,0,0,1,1.72,1,2.08,2.08,0,0,1,1.9-1A1.82,1.82,0,0,1,217.36,206.11Z" style="fill: rgb(38, 50, 56); transform-origin: 213.387px 206.491px;" id="elrhdtm1hn6rc" class="animable"></path><path d="M223.35,206.7h-4a1.79,1.79,0,0,0,1.9,1.68,1.89,1.89,0,0,0,1.48-.64l.36.43a2.55,2.55,0,0,1-4.39-1.67,2.33,2.33,0,0,1,2.36-2.45,2.3,2.3,0,0,1,2.34,2.45C223.36,206.55,223.35,206.62,223.35,206.7Zm-4-.49h3.42a1.71,1.71,0,0,0-3.42,0Z" style="fill: rgb(38, 50, 56); transform-origin: 221.051px 206.503px;" id="els3d27y7s1fo" class="animable"></path></g></g></g><g id="freepik--Plant--inject-49" class="animable" style="transform-origin: 115.935px 367.754px;"><path d="M117.85,385.28l-.95,0c0-1.41,1.17-34.45,6.92-40,5.91-5.75,12.86-.08,12.92,0l-.6.72c-.26-.21-6.37-5.17-11.67,0C119,351.21,117.86,384.94,117.85,385.28Z" style="fill: rgb(16, 77, 138); transform-origin: 126.82px 363.993px;" id="el0mab6ds4owll" class="animable"></path><path d="M117.37,391.91l-.94-.09c0-.4,3.72-40.12-10.67-56.64l.71-.62C121.13,351.39,117.41,391.51,117.37,391.91Z" style="fill: rgb(16, 77, 138); transform-origin: 111.79px 363.235px;" id="eljyg2fn6neni" class="animable"></path><path d="M117.83,387.67c-.12-1.88-2.89-46,8.17-56.2l.64.7c-10.73,9.86-7.9,55-7.87,55.43Z" style="fill: rgb(16, 77, 138); transform-origin: 122.038px 359.57px;" id="el1iqtxbboxkj" class="animable"></path><path d="M116.43,387.64c0-.3-.34-30-8.21-34.47a5,5,0,0,0-4.58-.48c-4.61,1.91-7.06,10.71-7.09,10.8l-.91-.25c.1-.38,2.6-9.33,7.64-11.42a5.89,5.89,0,0,1,5.41.53c8.33,4.77,8.68,34,8.69,35.28Z" style="fill: rgb(16, 77, 138); transform-origin: 106.51px 369.518px;" id="elxwlnha6z8x" class="animable"></path><path d="M119.67,387.66c-.06-1-1.27-23.44,5.1-31.77,1.7-2.21,3.58-3.26,5.62-3.11,4.53.31,8,6.45,8.19,6.71l-.82.47c0-.06-3.42-6-7.44-6.24-1.69-.13-3.31.8-4.8,2.75-6.16,8-4.92,30.91-4.91,31.14Z" style="fill: rgb(16, 77, 138); transform-origin: 129.06px 370.213px;" id="eltpqyg01ezfl" class="animable"></path><path d="M118.4,390.77l-.94-.07c0-.54,4-54.12-2.6-63.06l.76-.56C122.44,336.3,118.57,388.55,118.4,390.77Z" style="fill: rgb(16, 77, 138); transform-origin: 117.253px 358.925px;" id="elrvegg05a3g" class="animable"></path><path d="M101.45,357.15s4.08,1.51,2.87,5.06-14.13,9.4-14.13,9.4-5.41-4.95-.44-13S101.34,354.61,101.45,357.15Z" style="fill: rgb(16, 77, 138); transform-origin: 96.097px 362.731px;" id="el5rkov58jb87" class="animable"></path><g id="elhjkuwvff0aa"><path d="M101.45,357.15s4.08,1.51,2.87,5.06-14.13,9.4-14.13,9.4-5.41-4.95-.44-13S101.34,354.61,101.45,357.15Z" style="isolation: isolate; opacity: 0.2; transform-origin: 96.097px 362.731px;" class="animable"></path></g><path d="M119.2,350.39s-4.35-.18-4.6,3.56S124,368.07,124,368.07s6.9-2.5,5.42-11.85S120.28,348.08,119.2,350.39Z" style="fill: rgb(16, 77, 138); transform-origin: 122.112px 358.41px;" id="el2ei73na5xel" class="animable"></path><g id="eltgoqs7yova"><path d="M119.2,350.39s-4.35-.18-4.6,3.56S124,368.07,124,368.07s6.9-2.5,5.42-11.85S120.28,348.08,119.2,350.39Z" style="isolation: isolate; opacity: 0.2; transform-origin: 122.112px 358.41px;" class="animable"></path></g><path d="M122.88,332.45s-2.9-.31-2.67-2.07,11.27-6.31,17.78,1c0,0-4.17,7.16-10.19,7.26S122.88,332.45,122.88,332.45Z" style="fill: rgb(16, 77, 138); transform-origin: 129.094px 333px;" id="elqzbeatg8isc" class="animable"></path><g id="el4m8hgatz9h9"><path d="M122.88,332.45s-2.9-.31-2.67-2.07,11.27-6.31,17.78,1c0,0-4.17,7.16-10.19,7.26S122.88,332.45,122.88,332.45Z" style="isolation: isolate; opacity: 0.2; transform-origin: 129.094px 333px;" class="animable"></path></g><path d="M117.48,328.16s2.62,1.27,3.36-.35-6.23-11.31-15.64-8.52c0,0-.25,8.28,4.81,11.55S117.48,328.16,117.48,328.16Z" style="fill: rgb(16, 77, 138); transform-origin: 113.046px 325.305px;" id="el2n80asydtip" class="animable"></path><g id="elwht1wmxugbh"><path d="M117.48,328.16s2.62,1.27,3.36-.35-6.23-11.31-15.64-8.52c0,0-.25,8.28,4.81,11.55S117.48,328.16,117.48,328.16Z" style="isolation: isolate; opacity: 0.2; transform-origin: 113.046px 325.305px;" class="animable"></path></g><path d="M131.2,355.73s-2-1.62.16-2.41,12.75-.56,12.86,9.93c0,0-12.34,2.05-13.86-1.95S131.2,355.73,131.2,355.73Z" style="fill: rgb(16, 77, 138); transform-origin: 137.035px 358.409px;" id="el08ru0jbt9vlg" class="animable"></path><g id="els00xaas6am"><path d="M131.2,355.73s-2-1.62.16-2.41,12.75-.56,12.86,9.93c0,0-12.34,2.05-13.86-1.95S131.2,355.73,131.2,355.73Z" style="isolation: isolate; opacity: 0.2; transform-origin: 137.035px 358.409px;" class="animable"></path></g><path d="M106,332.19s2-1.62-.16-2.4-12.75-.57-12.86,9.92c0,0,12.34,2.06,13.86-1.94S106,332.19,106,332.19Z" style="fill: rgb(16, 77, 138); transform-origin: 100.165px 334.878px;" id="el00l6ey27ouioi" class="animable"></path><g id="elu0i40lc0b8"><path d="M106,332.19s2-1.62-.16-2.4-12.75-.57-12.86,9.92c0,0,12.34,2.06,13.86-1.94S106,332.19,106,332.19Z" style="isolation: isolate; opacity: 0.2; transform-origin: 100.165px 334.878px;" class="animable"></path></g><path d="M112.56,340.64s.18-2-1.41-1.19-7.1,6.73-1.38,12.38c0,0,7.71-5.71,6.32-8.68S112.56,340.64,112.56,340.64Z" style="fill: rgb(16, 77, 138); transform-origin: 111.745px 345.543px;" id="el47keb0dit26" class="animable"></path><g id="ellg24eiels9h"><path d="M112.56,340.64s.18-2-1.41-1.19-7.1,6.73-1.38,12.38c0,0,7.71-5.71,6.32-8.68S112.56,340.64,112.56,340.64Z" style="isolation: isolate; opacity: 0.2; transform-origin: 111.745px 345.543px;" class="animable"></path></g><path d="M133,343.44s-1.2-1.57.56-1.76,9.6,1.9,7.77,9.74c0,0-9.56-.72-10-4S133,343.44,133,343.44Z" style="fill: rgb(16, 77, 138); transform-origin: 136.437px 346.544px;" id="el8cr7665r29b" class="animable"></path><g id="eli2qa0ngbb0c"><path d="M133,343.44s-1.2-1.57.56-1.76,9.6,1.9,7.77,9.74c0,0-9.56-.72-10-4S133,343.44,133,343.44Z" style="isolation: isolate; opacity: 0.2; transform-origin: 136.437px 346.544px;" class="animable"></path></g><polygon points="102.16 416.72 133.07 416.72 137.18 386.66 98.05 386.66 102.16 416.72" style="fill: rgb(38, 50, 56); transform-origin: 117.615px 401.69px;" id="el57nw1ch6i29" class="animable"></polygon><g id="ela23s2q8wr1e"><polygon points="102.16 416.72 133.07 416.72 137.18 386.66 98.05 386.66 102.16 416.72" style="fill: rgb(255, 255, 255); isolation: isolate; opacity: 0.2; transform-origin: 117.615px 401.69px;" class="animable"></polygon></g><path d="M141.06,384.22v2.86a3.46,3.46,0,0,1-3.46,3.46H97.25a3.46,3.46,0,0,1-3.46-3.46v-2.86Z" style="fill: rgb(38, 50, 56); transform-origin: 117.425px 387.38px;" id="el6oeg9g6csi7" class="animable"></path></g><g id="freepik--speech-bubble--inject-49" class="animable" style="transform-origin: 384.285px 124.6px;"><path d="M398.62,99.31H369.89a8.84,8.84,0,0,0-8.84,8.84v25a8.84,8.84,0,0,0,8.84,8.85h8.39l-2,7.89,8-7.89h14.39a8.85,8.85,0,0,0,8.85-8.85v-25A8.84,8.84,0,0,0,398.62,99.31Z" style="fill: rgb(16, 77, 138); transform-origin: 384.285px 124.6px;" id="elyojbjmobcu" class="animable"></path><g id="elk5ds6httngf"><path d="M398.62,99.31H369.89a8.84,8.84,0,0,0-8.84,8.84v25a8.84,8.84,0,0,0,8.84,8.85h8.39l-2,7.89,8-7.89h14.39a8.85,8.85,0,0,0,8.85-8.85v-25A8.84,8.84,0,0,0,398.62,99.31Z" style="fill: rgb(255, 255, 255); opacity: 0.7; transform-origin: 384.285px 124.6px;" class="animable"></path></g><circle cx="384.26" cy="120.55" r="11.15" style="fill: rgb(255, 255, 255); transform-origin: 384.26px 120.55px;" id="elg80ao3vbwd" class="animable"></circle><path d="M384.26,106.29a14.26,14.26,0,1,0,14.26,14.26A14.25,14.25,0,0,0,384.26,106.29Zm8.09,10-8.59,10.12a1.28,1.28,0,0,1-1,.46,1.3,1.3,0,0,1-1-.46l-5.59-6.59a1.31,1.31,0,1,1,2-1.69l4.59,5.41,7.59-8.94a1.31,1.31,0,0,1,2,1.69Z" style="fill: rgb(16, 77, 138); transform-origin: 384.26px 120.55px;" id="el1en8megxnwh" class="animable"></path></g><g id="freepik--Character--inject-49" class="animable" style="transform-origin: 351.12px 282.157px;"><path d="M393.64,253.56s-17.41-2.2-43.79,5c0,0-4.24-47.14-3.74-53.62s40.73-4.58,40.73-4.58,1,18.87,3.62,30.25S395,251.37,393.64,253.56Z" style="fill: rgb(16, 77, 138); transform-origin: 370.079px 229.33px;" id="elxpqrvq8a9p9" class="animable"></path><g id="elo2zhk4j0ggc"><path d="M393.64,253.56s-17.41-2.2-43.79,5c0,0-4.24-47.14-3.74-53.62s40.73-4.58,40.73-4.58,1,18.87,3.62,30.25S395,251.37,393.64,253.56Z" style="opacity: 0.2; transform-origin: 370.079px 229.33px;" class="animable"></path></g><polygon points="337.13 409.62 344.23 411.63 345.92 400.58 346.83 394.67 339.73 392.66 338.52 400.58 337.13 409.62" style="fill: rgb(228, 137, 123); transform-origin: 341.98px 402.145px;" id="elzmcz09z0b7e" class="animable"></polygon><polygon points="377.95 410.2 385.27 411.17 385.34 400.58 385.39 394 378.06 393.04 378.01 400.58 377.95 410.2" style="fill: rgb(228, 137, 123); transform-origin: 381.67px 402.105px;" id="elpxos6nw4ln" class="animable"></polygon><g id="el5c18ksrwzrw"><polygon points="378.06 393.04 378.01 400.58 385.34 400.58 385.39 394 378.06 393.04" style="opacity: 0.2; transform-origin: 381.7px 396.81px;" class="animable"></polygon></g><g id="elfrhwig9pwo"><polygon points="338.52 400.58 345.92 400.58 346.83 394.67 339.73 392.66 338.52 400.58" style="opacity: 0.2; transform-origin: 342.675px 396.62px;" class="animable"></polygon></g><path d="M305.61,208.81l-7.05-2.08,1.29,8.05s6.4,1.47,7-1.86Z" style="fill: rgb(228, 137, 123); transform-origin: 302.705px 210.917px;" id="el6ud3zvrj0jx" class="animable"></path><polygon points="291.52 208.6 294.98 215.14 299.85 214.78 298.56 206.73 291.52 208.6" style="fill: rgb(228, 137, 123); transform-origin: 295.685px 210.935px;" id="el3br8x4ep6b3" class="animable"></polygon><polygon points="315.34 210.87 303.76 208.28 302.71 213.9 313.22 216.46 315.34 210.87" style="fill: rgb(228, 137, 123); transform-origin: 309.025px 212.37px;" id="elvwfvv3fab4n" class="animable"></polygon><path d="M350.37,205.79l-.68.81c-1.46,1.71-5,5.84-8.69,9.4-3,2.9-6,5.43-8,5.94-5.67,1.46-26.28-4.61-26.28-4.61l2.13-8.36s19.2,2.55,20.69,2.55c1.13,0,12.81-16.92,15.64-18.31Z" style="fill: rgb(16, 77, 138); transform-origin: 328.545px 207.688px;" id="elnhkfurxliel" class="animable"></path><g id="elg1iwtu2gl4s"><path d="M349.69,206.6c-1.46,1.71-5,5.84-8.69,9.4.74-5.86,2.89-11.24,5.72-14.64a5.28,5.28,0,0,1,.9-.88Z" style="opacity: 0.2; transform-origin: 345.345px 208.24px;" class="animable"></path></g><path d="M337.22,408.51l8.06-.21a.64.64,0,0,1,.64.48l1.7,6.49a1.07,1.07,0,0,1-1,1.34c-2.91,0-7.12,0-10.77.07-4.28.12-7-.09-12,0-3,.08-4-2.94-2.72-3.25,5.73-1.42,9.48-1.14,14.36-4.34A3.49,3.49,0,0,1,337.22,408.51Z" style="fill: rgb(38, 50, 56); transform-origin: 334.12px 412.509px;" id="eljt99npzgpg" class="animable"></path><path d="M336.52,409.55h0c-1.18.26-3.28.61-4.12-.08a1,1,0,0,1-.36-.84.54.54,0,0,1,.27-.47c.89-.53,3.9.9,4.25,1.06a.19.19,0,0,1,.1.17A.17.17,0,0,1,336.52,409.55Zm-4-1.11-.06,0a.22.22,0,0,0-.11.19.65.65,0,0,0,.23.55c.47.39,1.69.43,3.31.11C334.72,408.8,333.09,408.23,332.54,408.44Z" style="fill: rgb(16, 77, 138); transform-origin: 334.349px 408.958px;" id="elxwdp9zjhx9" class="animable"></path><path d="M336.52,409.55h-.12c-.91-.38-2.73-1.92-2.63-2.75,0-.2.16-.45.64-.51a1.35,1.35,0,0,1,1,.27c1,.75,1.23,2.72,1.25,2.8a.18.18,0,0,1-.07.16Zm-2.24-2.87c-.15.05-.16.13-.16.16-.06.5,1.18,1.72,2.11,2.24a4,4,0,0,0-1.06-2.24.9.9,0,0,0-.72-.2A.61.61,0,0,0,334.28,406.68Z" style="fill: rgb(16, 77, 138); transform-origin: 335.213px 407.914px;" id="elmuz1qkwfpaf" class="animable"></path><path d="M378.24,408.51l8.06-.21a.65.65,0,0,1,.65.48l1.69,6.49a1.06,1.06,0,0,1-1,1.34c-2.91,0-7.12,0-10.78.07-4.27.12-7-.09-12,0-3,.08-4-2.94-2.72-3.25,5.73-1.42,9.47-1.14,14.35-4.34A3.49,3.49,0,0,1,378.24,408.51Z" style="fill: rgb(38, 50, 56); transform-origin: 375.136px 412.509px;" id="eluzon51n01ee" class="animable"></path><path d="M377.55,409.55h0c-1.18.26-3.29.61-4.12-.08a1,1,0,0,1-.36-.84.54.54,0,0,1,.27-.47c.88-.53,3.9.9,4.24,1.06a.16.16,0,0,1,.1.17A.18.18,0,0,1,377.55,409.55Zm-4-1.11-.06,0a.2.2,0,0,0-.1.19.63.63,0,0,0,.23.55c.47.39,1.68.43,3.31.11C375.74,408.8,374.11,408.23,373.56,408.44Z" style="fill: rgb(16, 77, 138); transform-origin: 375.374px 408.958px;" id="el57vkp3f2wun" class="animable"></path><path d="M377.55,409.55h-.13c-.9-.38-2.73-1.92-2.62-2.75,0-.2.15-.45.63-.51a1.33,1.33,0,0,1,1,.27,5,5,0,0,1,1.25,2.8.16.16,0,0,1-.07.16Zm-2.25-2.87c-.14.05-.15.13-.15.16-.07.5,1.18,1.72,2.11,2.24a4.11,4.11,0,0,0-1.06-2.24.91.91,0,0,0-.72-.2Z" style="fill: rgb(16, 77, 138); transform-origin: 376.239px 407.914px;" id="el9ipgagi3z7" class="animable"></path><path d="M393.05,249.26c3.88,16.81-2.78,149.06-2.78,149.06H377.41l-5.5-110.21L351.66,398.32l-13.75-1c9-85.38,16.93-136.35,16.93-136.35l0-6.44Z" style="fill: rgb(38, 50, 56); transform-origin: 366.087px 323.79px;" id="elo5nlre32ha" class="animable"></path><g id="elkfen9cnm1gb"><path d="M337.91,397.32l13.75,1,15.94-86.76,4.31-23.45,5.5,110.21h12.86s6.66-132.25,2.78-149.06l-38.23,5.27,0,6.44S346.9,311.94,337.91,397.32Z" style="fill: rgb(255, 255, 255); opacity: 0.4; transform-origin: 366.087px 323.79px;" class="animable"></path></g><path d="M386.12,187a162.35,162.35,0,0,0,.61,24.1c.54,5.6,1.28,10.89,2.07,15.66,1.85,11.19,3.95,19.58,4.25,22.51l-38.23,5.27c-13.94-39-8.69-61.66-8.69-61.66a74.82,74.82,0,0,1,8.77-3c.63-.17,1.27-.33,1.93-.48a143.19,143.19,0,0,1,16.25-2.24c1-.09,2.09-.16,3.11-.21C381.41,186.69,386.12,187,386.12,187Z" style="fill: rgb(38, 50, 56); transform-origin: 369.105px 220.693px;" id="el763qa81596n" class="animable"></path><path d="M365.66,169.45c.28,5.35.85,15.39,5.3,17.94,0,0-2.77,5.27-8.76,5.81-4.53.4-4.23-4.07-4.23-4.07,2.62-1.95,2-5.26,0-9Z" style="fill: rgb(228, 137, 123); transform-origin: 364.463px 181.338px;" id="elbeio20vrlrj" class="animable"></path><g id="el07ulcn2x6cwv"><path d="M362.52,173.81,358,180.13a17.4,17.4,0,0,1,1.2,2.7c2.1-.84,4.51-4,4.16-6.29A7.8,7.8,0,0,0,362.52,173.81Z" style="opacity: 0.2; transform-origin: 360.697px 178.32px;" class="animable"></path></g><path d="M346.16,158.68c-.87,2.78-.39,8.48,3.48,6.63S347.66,153.91,346.16,158.68Z" style="fill: rgb(38, 50, 56); transform-origin: 348.366px 161.516px;" id="elafodyj5klcd" class="animable"></path><path d="M366.16,162.44c.43,7.13,1,11.28-2.11,15.32-4.73,6.07-13.89,3.81-16.45-3.07-2.3-6.2-2.61-16.82,4-20.42A9.86,9.86,0,0,1,366.16,162.44Z" style="fill: rgb(228, 137, 123); transform-origin: 356.305px 167.177px;" id="elfltkuy9l976" class="animable"></path><path d="M361.16,158.56v-8s8.48-.63,8.1,3.71c4.7,2.33,2.48,9.64-3.83,13.22-3.46-2.77-3.06-9.43-3.06-9.43C362,158.25,361.58,158.41,361.16,158.56Z" style="fill: rgb(38, 50, 56); transform-origin: 366.469px 159.009px;" id="el1onkapdgqnm" class="animable"></path><path d="M369.61,168a6.65,6.65,0,0,1-2.85,4.31c-2,1.31-3.73-.3-3.8-2.55-.06-2,.89-5.16,3.19-5.56A3.08,3.08,0,0,1,369.61,168Z" style="fill: rgb(228, 137, 123); transform-origin: 366.331px 168.472px;" id="eloiqnhh7zsx" class="animable"></path><path d="M355.63,165.62c.07.58-.18,1.08-.56,1.12s-.74-.39-.81-1,.18-1.08.55-1.12S355.56,165,355.63,165.62Z" style="fill: rgb(38, 50, 56); transform-origin: 354.945px 165.68px;" id="elk97qr88257" class="animable"></path><path d="M349.09,166.35c.07.58-.18,1.08-.56,1.12s-.74-.39-.81-1,.18-1.08.56-1.12S349,165.77,349.09,166.35Z" style="fill: rgb(38, 50, 56); transform-origin: 348.405px 166.41px;" id="el3rw7gwlk251" class="animable"></path><path d="M351.2,166.4a20.13,20.13,0,0,1-2.23,5.08,3.44,3.44,0,0,0,2.81.15Z" style="fill: rgb(222, 87, 83); transform-origin: 350.375px 169.13px;" id="el2kbc2428xnx" class="animable"></path><path d="M355.15,173.49a5.86,5.86,0,0,1-.75.14.17.17,0,1,1,0-.34,4.6,4.6,0,0,0,3.52-2.2.16.16,0,0,1,.22-.08.17.17,0,0,1,.08.23A4.71,4.71,0,0,1,355.15,173.49Z" style="fill: rgb(38, 50, 56); transform-origin: 356.233px 172.311px;" id="elezxhiagd1i5" class="animable"></path><path d="M357.39,163.29a.36.36,0,0,1-.34-.1,2.77,2.77,0,0,0-2.31-.89.33.33,0,0,1-.4-.27.34.34,0,0,1,.27-.4,3.42,3.42,0,0,1,2.93,1.09.33.33,0,0,1,0,.48A.4.4,0,0,1,357.39,163.29Z" style="fill: rgb(38, 50, 56); transform-origin: 355.989px 162.453px;" id="el2ruz1vz7ii3" class="animable"></path><path d="M346,164.42a.28.28,0,0,1-.2,0,.34.34,0,0,1-.21-.43,3.35,3.35,0,0,1,2.21-2.18.34.34,0,0,1,.17.66,2.61,2.61,0,0,0-1.73,1.74A.33.33,0,0,1,346,164.42Z" style="fill: rgb(38, 50, 56); transform-origin: 346.898px 163.119px;" id="elwoac4j15pa" class="animable"></path><path d="M364.92,161.52s-5-1.83-7.28-4.73c0,0-4.54,1.19-5.47,3a2.26,2.26,0,0,1-.39-3s-3.4.72-4.07,3a2.86,2.86,0,0,1-1.6-3s-1.51.57-2,3c0,0-3.75-7.82,8.64-10.06a9.24,9.24,0,0,0-2.91-.49s8.65-3.49,15.5-.3S371,158.31,364.92,161.52Z" style="fill: rgb(38, 50, 56); transform-origin: 356.787px 154.558px;" id="elkqd69kpi5b" class="animable"></path><path d="M396,256l-12,1.6s-4.95-34.59-7.13-45.76V188l6.27-1.65L388,188a117,117,0,0,1,3.07,14.6c.59,3.74,1.12,7.74,1.59,11.79.65,5.52,1.19,11.14,1.65,16.4.72,8.49,1.2,16,1.46,20.59C395.92,254.26,396,256,396,256Z" style="fill: rgb(16, 77, 138); transform-origin: 386.435px 221.975px;" id="eluczwsti9e6l" class="animable"></path><path d="M376.88,211.82s1-16.83,6.27-25.51c0,0-.13-2.48-1.18-2.88s-5.09,2-5.09,2-2.51-1.72-3.06-.92S371.93,190.63,376.88,211.82Z" style="fill: rgb(16, 77, 138); transform-origin: 378.192px 197.603px;" id="el2hxv4vlyn5" class="animable"></path><g id="ellsqkjoi2pmm"><path d="M376.88,211.82s1-16.83,6.27-25.51c0,0-.13-2.48-1.18-2.88s-5.09,2-5.09,2-2.51-1.72-3.06-.92S371.93,190.63,376.88,211.82Z" style="fill: rgb(255, 255, 255); opacity: 0.7; transform-origin: 378.192px 197.603px;" class="animable"></path></g><path d="M349.6,260.61l1.37,1s-2-11.15-1.18-39.35c0-1.36.09-2.67.14-3.92,1-23.86,4.72-28.2,5-28.46l-3.46,1.18-6.27,2.16C343.31,213.57,349.6,260.61,349.6,260.61Z" style="fill: rgb(16, 77, 138); transform-origin: 349.888px 225.745px;" id="elvuhpxwwdvnd" class="animable"></path><path d="M350.14,214.23s-3.46-16.36-2.43-22,4.72-3.13,4.72-3.13,3.39-2.74,4.4.28C356.83,189.38,352.17,192.66,350.14,214.23Z" style="fill: rgb(16, 77, 138); transform-origin: 352.174px 201.096px;" id="eljlhxmw5itg" class="animable"></path><g id="el6lsk1mngqrk"><path d="M350.14,214.23s-3.46-16.36-2.43-22,4.72-3.13,4.72-3.13,3.39-2.74,4.4.28C356.83,189.38,352.17,192.66,350.14,214.23Z" style="fill: rgb(255, 255, 255); opacity: 0.7; transform-origin: 352.174px 201.096px;" class="animable"></path></g><g id="elbzluo1erxpl"><path d="M392.64,214.35c-5.12-2.87-5.8-10.36-5.8-10.36.31-.12,2.21-.77,4.21-1.43C391.64,206.3,392.17,210.3,392.64,214.35Z" style="opacity: 0.2; transform-origin: 389.74px 208.455px;" class="animable"></path></g><g id="el0wgjiudxyx3"><path d="M367.6,311.56l4.31-23.45-.83-12.41S365.17,297.22,367.6,311.56Z" style="opacity: 0.2; transform-origin: 369.462px 293.63px;" class="animable"></path></g><g id="eliqaw7q383uq"><path d="M395.75,251.34c-3.22-.22-6-.43-6-.43l-.61-13.09a4.65,4.65,0,0,1,3.37-.62,36.82,36.82,0,0,0,1.79-6.45C395,239.24,395.49,246.76,395.75,251.34Z" style="opacity: 0.2; transform-origin: 392.445px 241.045px;" class="animable"></path></g><polygon points="396.85 230.74 390.58 240.81 395.54 243.66 401.43 234.59 396.85 230.74" style="fill: rgb(228, 137, 123); transform-origin: 396.005px 237.2px;" id="elisj9bdavwt" class="animable"></polygon><path d="M387.73,187.84c4.22.46,22.16,25.08,22.95,32.5s-10.54,20.23-10.54,20.23l-7.56-4.45s7.68-11.81,8.08-15-14.05-16.08-14.05-16.08a29.11,29.11,0,0,1-1.78-9.26C384.63,190.36,387.73,187.84,387.73,187.84Z" style="fill: rgb(16, 77, 138); transform-origin: 397.77px 214.205px;" id="elc0mmup9j5i" class="animable"></path><path d="M389.13,237.83s6.45,1.38,9.05,5.44c0,0-2.7,8.45-4.63,9.37s-6.71.92-6.71.92S386.53,244.16,389.13,237.83Z" style="fill: rgb(16, 77, 138); transform-origin: 392.504px 245.695px;" id="elek8y9335837" class="animable"></path></g><defs>     <filter id="active" height="200%">         <feMorphology in="SourceAlpha" result="DILATED" operator="dilate" radius="2"></feMorphology>                <feFlood flood-color="#32DFEC" flood-opacity="1" result="PINK"></feFlood>        <feComposite in="PINK" in2="DILATED" operator="in" result="OUTLINE"></feComposite>        <feMerge>            <feMergeNode in="OUTLINE"></feMergeNode>            <feMergeNode in="SourceGraphic"></feMergeNode>        </feMerge>    </filter>    <filter id="hover" height="200%">        <feMorphology in="SourceAlpha" result="DILATED" operator="dilate" radius="2"></feMorphology>                <feFlood flood-color="#ff0000" flood-opacity="0.5" result="PINK"></feFlood>        <feComposite in="PINK" in2="DILATED" operator="in" result="OUTLINE"></feComposite>        <feMerge>            <feMergeNode in="OUTLINE"></feMergeNode>            <feMergeNode in="SourceGraphic"></feMergeNode>        </feMerge>            <feColorMatrix type="matrix" values="0   0   0   0   0                0   1   0   0   0                0   0   0   0   0                0   0   0   1   0 "></feColorMatrix>    </filter></defs></svg>